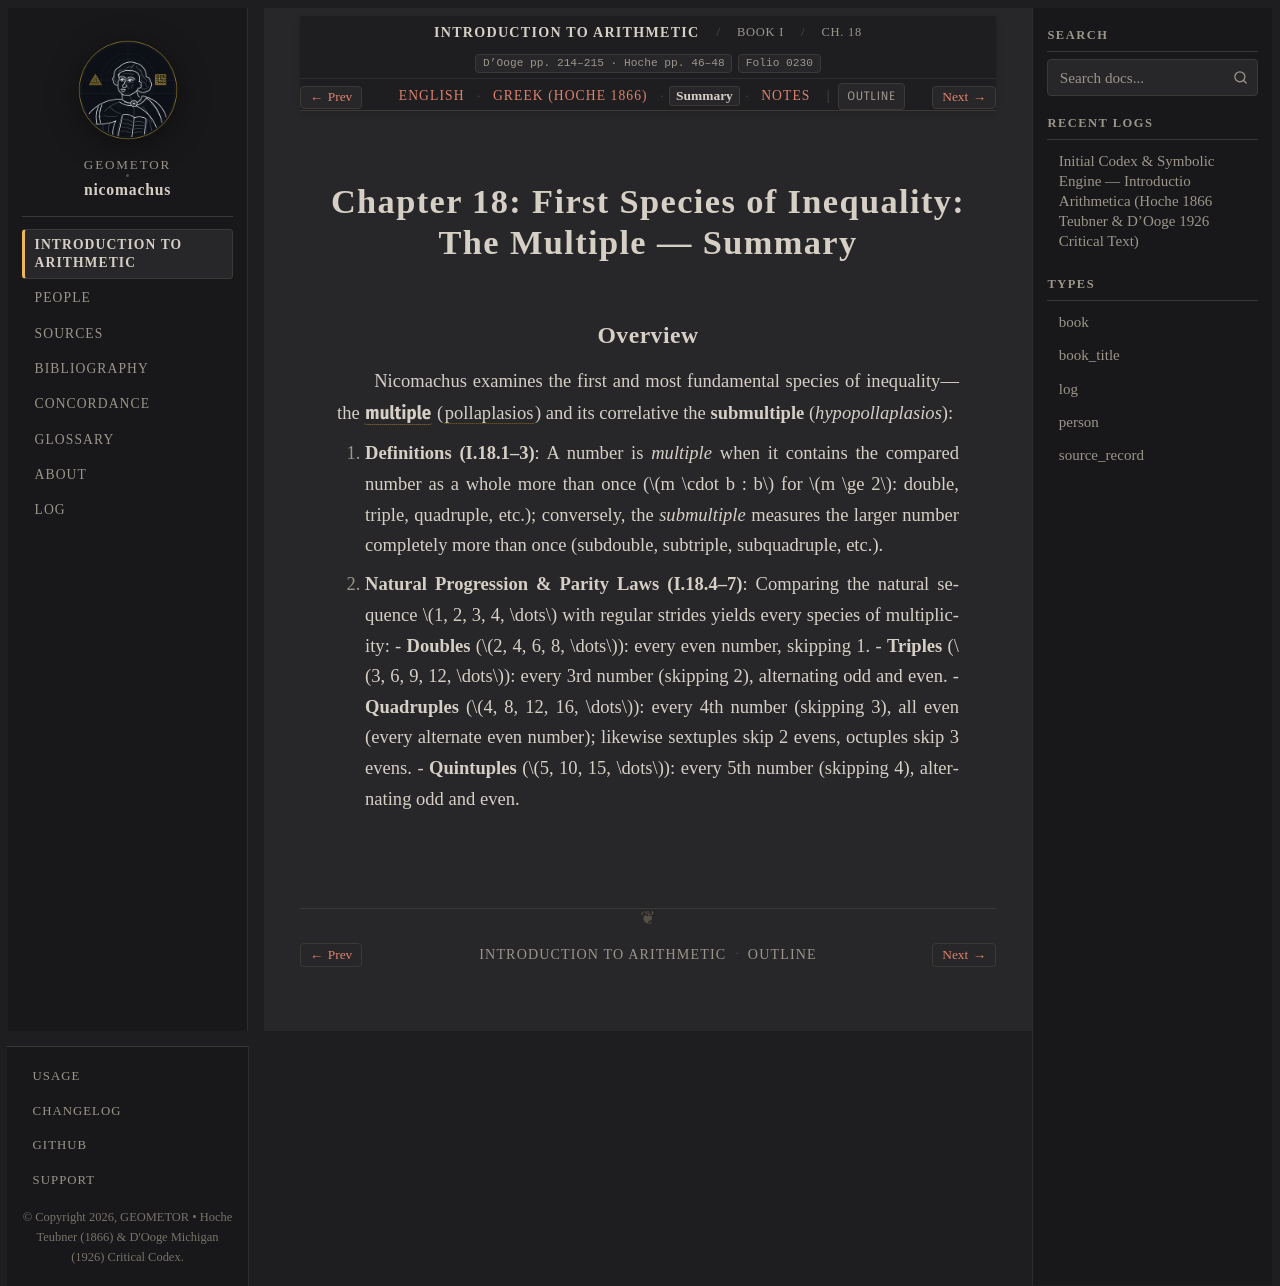

repository: geometor/nicomachus · page: introductio_arithmetica/book_01/ch_18/summary.html · generator: sphinx

:order: 18
:layout: book
:breadcrumb_title: Ch. 18: The Multiple (Summary)
:title: Chapter 18: First Species of Inequality: The Multiple — Summary
:canonical_id: Book I, Ch. 18
:original_id: D'Ooge pp. 214–215 · Hoche pp. 46–48
:folio: introductio_arithmetica:0230
:hero: /_static/figures/five-species-ratios.svg
:tracks: English: index | Greek: el | Summary: summary | Notes: notes

.. _nicomachus-summary-1-18:

===============================================================
Chapter 18: First Species of Inequality: The Multiple — Summary
===============================================================

.. folio:: introductio_arithmetica:0230
   :page: p. 214

Overview
--------

Nicomachus examines the first and most fundamental species of inequality—the :g:`multiple <five-species-ratios:SP1>` (:term:`pollaplasios <pollaplasios>`) and its correlative the **submultiple** (*hypopollaplasios*):

1. **Definitions (I.18.1–3)**: A number is *multiple* when it contains the compared number as a whole more than once (:math:`m \cdot b : b` for :math:`m \ge 2`: double, triple, quadruple, etc.); conversely, the *submultiple* measures the larger number completely more than once (subdouble, subtriple, subquadruple, etc.).
2. **Natural Progression & Parity Laws (I.18.4–7)**: Comparing the natural sequence :math:`1, 2, 3, 4, \dots` with regular strides yields every species of multiplicity:
   - **Doubles** (:math:`2, 4, 6, 8, \dots`): every even number, skipping 1.
   - **Triples** (:math:`3, 6, 9, 12, \dots`): every 3rd number (skipping 2), alternating odd and even.
   - **Quadruples** (:math:`4, 8, 12, 16, \dots`): every 4th number (skipping 3), all even (every alternate even number); likewise sextuples skip 2 evens, octuples skip 3 evens.
   - **Quintuples** (:math:`5, 10, 15, \dots`): every 5th number (skipping 4), alternating odd and even.
